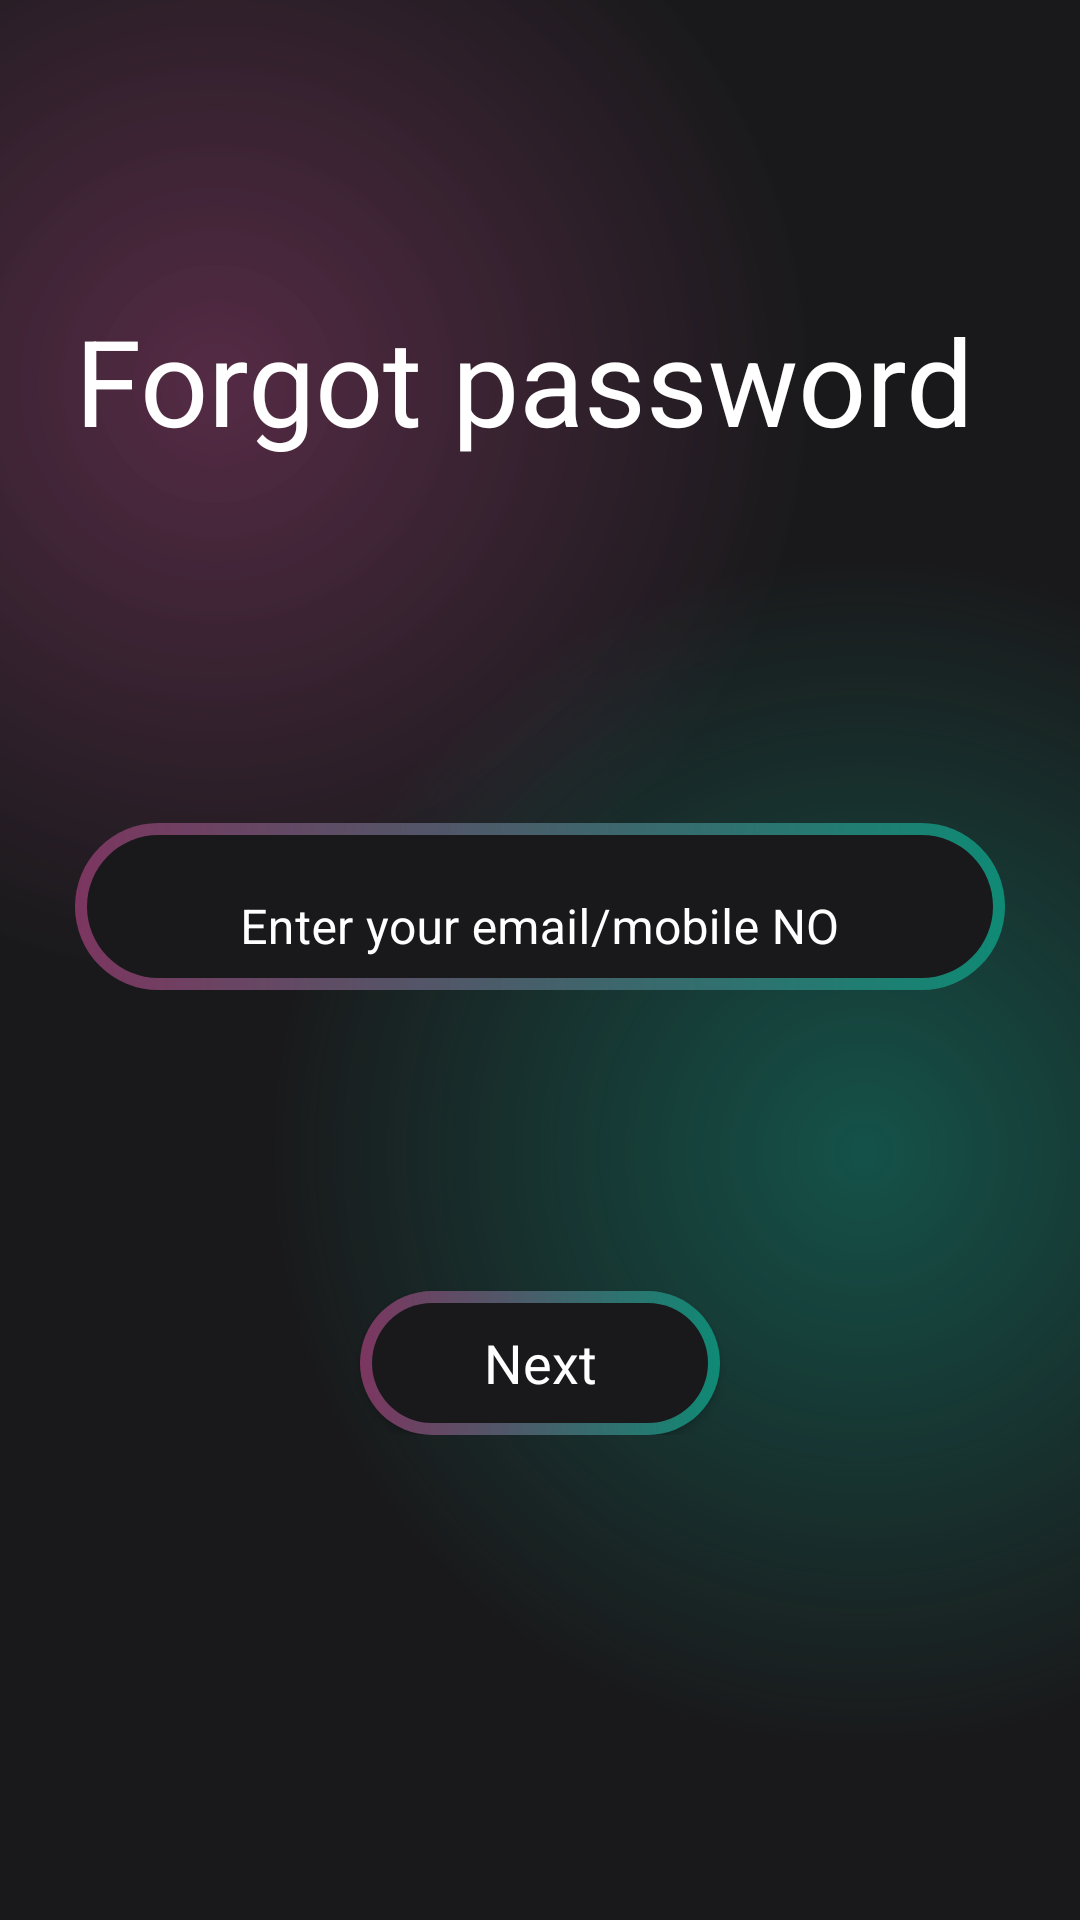

Android layout source for this screen:
<!-- AndroidManifest.xml: application theme Theme.MovieBox -->
<!-- res/layout/fragment_forgot_pass.xml -->
<?xml version="1.0" encoding="utf-8"?>
<androidx.constraintlayout.widget.ConstraintLayout xmlns:android="http://schemas.android.com/apk/res/android"
    android:layout_width="match_parent"
    android:layout_height="match_parent"
    xmlns:app="http://schemas.android.com/apk/res-auto"
    android:background="@color/main_background">

    <ScrollView
        android:layout_width="match_parent"
        android:layout_height="match_parent"
        android:background="@drawable/gradient_color_background"
        app:layout_constraintBottom_toBottomOf="parent"
        app:layout_constraintEnd_toEndOf="parent"
        app:layout_constraintHorizontal_bias="0.0"
        app:layout_constraintStart_toStartOf="parent"
        app:layout_constraintTop_toTopOf="parent"
        >

        <LinearLayout
            android:layout_width="match_parent"
            android:layout_height="wrap_content"
            android:orientation="vertical">
            <TextView
                android:layout_width="wrap_content"
                android:layout_height="wrap_content"
                android:text="@string/forgot_password"
                android:textColor="@color/white"
                android:textSize="40sp"
                android:layout_marginTop="100dp"
                android:layout_marginStart="25dp"
                />
            <com.google.android.material.textfield.TextInputLayout
                android:layout_width="match_parent"
                android:layout_height="wrap_content"
                android:hint="@string/enter_your_email_mobile_no"
                android:textColorHint="@color/white"
                app:hintTextColor="@color/white"
                android:layout_marginHorizontal="25dp"
                android:layout_marginTop="110dp"
                app:errorEnabled="true"
                app:errorIconDrawable="@drawable/ic_error_outline_24"
                app:errorIconTint="@color/red"
                app:boxBackgroundMode="none"
                >
                <com.google.android.material.textfield.TextInputEditText
                    android:layout_width="match_parent"
                    android:layout_height="wrap_content"
                    android:background="@drawable/btn_background"
                    android:gravity="center"
                    android:inputType="text"
                    android:textColor="@color/white"
                    />
            </com.google.android.material.textfield.TextInputLayout>

            <androidx.appcompat.widget.AppCompatButton
                android:id="@+id/btn_next"
                style="@android:style/Widget.Button"
                android:layout_width="match_parent"
                android:layout_height="wrap_content"
                android:layout_marginHorizontal="120dp"
                android:layout_marginTop="80dp"
                android:background="@drawable/btn_background"
                android:gravity="center"
                android:text="@string/next"
                android:textColor="@color/white"
                android:textSize="18sp" />
        </LinearLayout>
    </ScrollView>


</androidx.constraintlayout.widget.ConstraintLayout>
<!-- resources referenced by this layout -->
<resources>
  <color name="main_background">#19191b</color>
  <color name="red">#F44336</color>
  <color name="white">#FFFFFFFF</color>
  <!-- drawable btn_background (drawable) -->
  <?xml version="1.0" encoding="utf-8"?>
  <layer-list xmlns:android="http://schemas.android.com/apk/res/android">
  <item>
      <shape android:shape="rectangle">
          <corners android:radius="50dp"/>
          <gradient
              android:angle="360"
              android:endColor="#0f8a75"
              android:startColor="#7c3660"
              android:type="linear"
              />
          <size android:width="24dp"
              android:height="24dp"
              />
      </shape>
  </item>
      <item android:top="4dp" android:bottom="4dp" android:left="4dp" android:right="4dp">
          <shape android:shape="rectangle">
              <corners android:radius="50dp"/>
              <solid android:color="#19191b"/>
          </shape>
      </item>
  </layer-list>
  <!-- drawable gradient_color_background (drawable) -->
  <?xml version="1.0" encoding="utf-8"?>
  <layer-list xmlns:android="http://schemas.android.com/apk/res/android">
      <item>
          <shape>
              <gradient
                  android:startColor="#997c3660"
                  android:centerColor="#19191b"
                  android:endColor="#19191b"
                  android:type="radial"
                  android:gradientRadius="110%p"
                  android:centerX="0.2"
                  android:centerY="0.2"
                  />
          </shape>
      </item>
      <item>
          <shape>
              <gradient
                  android:startColor="#800f8a75"
                  android:centerColor="@android:color/transparent"
                  android:endColor="@android:color/transparent"
                  android:type="radial"
                  android:gradientRadius="110%p"
                  android:centerX="0.8"
                  android:centerY="0.6"/>
  
          </shape>
      </item>
  </layer-list>
  <string name="enter_your_email_mobile_no">Enter your email/mobile NO</string>
  <string name="forgot_password">Forgot password</string>
  <string name="next">Next</string>
  <style name="Theme.MovieBox" parent="Base.Theme.MovieBox" />
  <style name="Base.Theme.MovieBox" parent="Theme.MaterialComponents.DayNight.NoActionBar">
          
          <item name="colorPrimary">@color/main_background</item>
        
          <item name="android:statusBarColor">@color/main_background</item>
      </style>
</resources>
